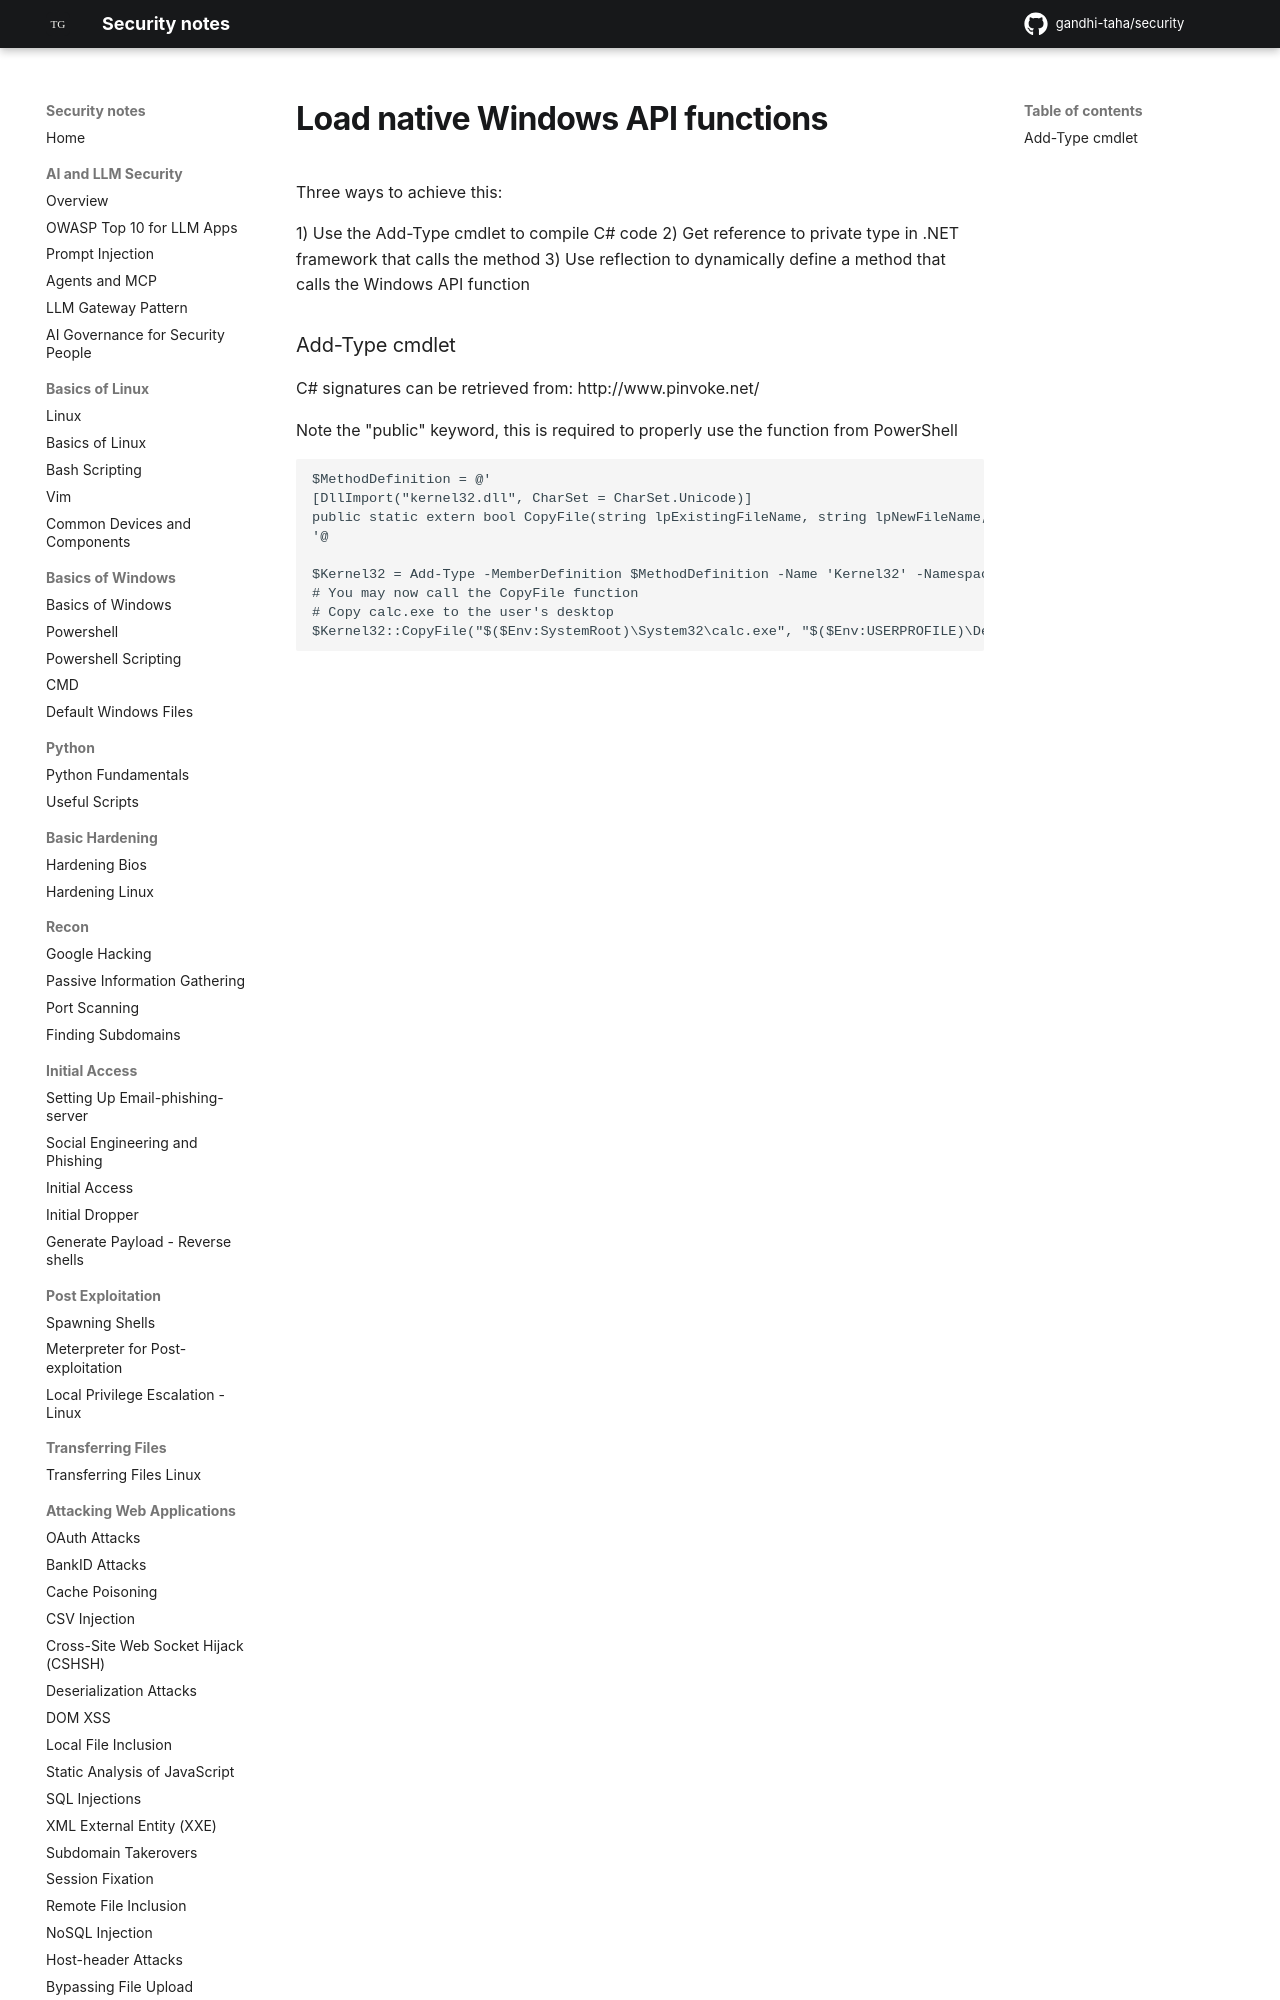

repository: gandhi-taha/security · page: attacking_active_directory_domain/powershell/jit_csharp_compilation/index.html · generator: mkdocs

# Load native Windows API functions

Three ways to achieve this:

1) Use the Add-Type cmdlet to compile C# code
2) Get reference to private type in .NET framework that calls the method
3) Use reflection to dynamically define a method that calls the Windows API function
